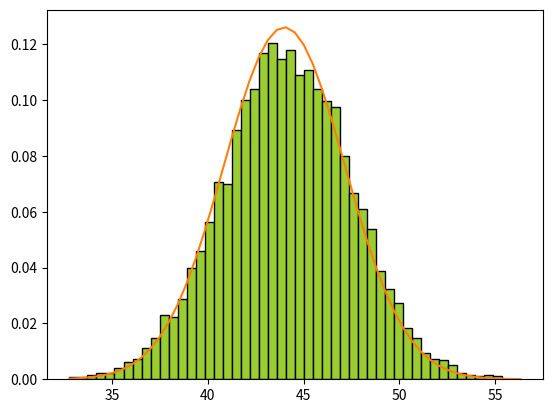

Source code (Python): (Note: this script raises an exception after producing the figure.)
###########################################################
#  Date: 07/21/2020
#  Author: ZL Hu
#   addition of two normal distributions
###########################################################

import numpy as np 
from matplotlib import pyplot as plt 
from matplotlib import mlab
from scipy.stats import norm
import math

num = 10000

# x = np.random.normal(0, 1, num)
# y = np.random.normal(0, 1, num)

# z = x + y
# num_bins = 50
# n, bins, patches = plt.hist(z, num_bins, histtype = 'bar', density = 'True', facecolor = 'yellowgreen', alpha = 0.75, edgecolor = 'black')
# y = norm.pdf(bins, 0, math.sqrt(2))

# plt.plot(bins, y)
# plt.style.use('seaborn')
# plt.show()
z = np.random.normal(4, 1, num)
for i in range(10):
    z += np.random.normal(4, 1, num)
num_bins = 50
n, bins, patches = plt.hist(z, num_bins, density = 1, histtype = 'bar', facecolor = 'yellowgreen', edgecolor = 'black' )
y = norm.pdf(bins, 44, math.sqrt(10))
plt.plot(bins, y)
plt.style.use('seaborn')
plt.show()